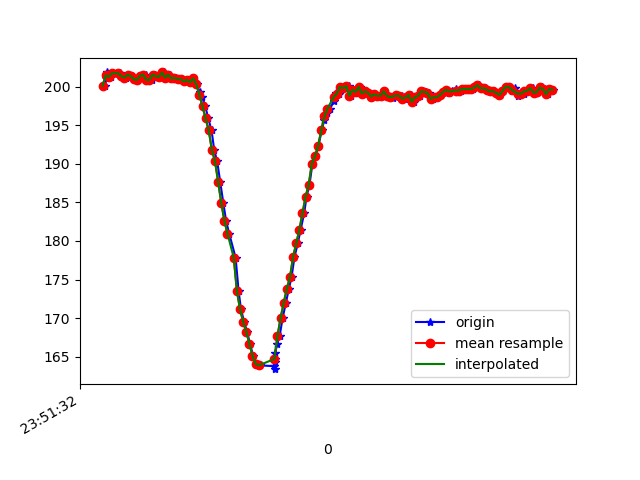

Data behind this chart, as committed beside it:
1617666692477, 362329141666593, 200.09766, -266.11328, -71.38672
1617666692484, 362329160772930, 201.2, -266.6, -70.9
1617666692488, 362329179940308, 201.9, -266.5, -70.51
1617666692491, 362329198955081, 201.4, -266.4, -70.12
1617666692517, 362329218061417, 201.3, -266.5, -71.09
1617666692526, 362329237259317, 201.8, -266.5, -71.39
1617666692568, 362329274434265, 201.8, -266.5, -71.09
1617666692570, 362329277425353, 201.8, -266.5, -71.09
1617666692584, 362329294853017, 201.4, -267, -72.07
1617666692610, 362329314630822, 201.2, -266.6, -70.7
1617666692623, 362329333126733, 201.6, -267, -70.9
1617666692642, 362329352172026, 201.4, -267.2, -71.78
1617666692661, 362329371186798, 201, -266.7, -71.09
1617666692681, 362329390266753, 200.9, -266.8, -71.19
1617666692700, 362329409373089, 201.4, -266.7, -71.58
1617666692718, 362329428357340, 201.5, -266.2, -71.19
1617666692739, 362329447738368, 201.6, -266.5, -70.51
1617666692759, 362329466692098, 200.9, -266.8, -71.48
1617666692775, 362329485676349, 200.9, -266.2, -72.27
1617666692794, 362329504721643, 201.6, -266.1, -71.88
1617666692813, 362329523797458, 201.4, -266.9, -70.8
1617666692834, 362329542873272, 201.3, -266.9, -71.09
1617666692851, 362329561949087, 201.9, -266.5, -71.39
1617666692870, 362329580902817, 201.2, -266.7, -70.8
1617666692889, 362329599887068, 201.6, -266.5, -70.31
1617666692910, 362329618962883, 201.1, -266.7, -71.09
1617666692928, 362329638038698, 201.2, -266.3, -70.02
1617666692947, 362329657022949, 201, -266.6, -70.7
1617666692965, 362329676312413, 201, -266.9, -71.39
1617666692985, 362329695388228, 200.7, -267.1, -71.09
1617666693004, 362329714433522, 200.9, -266.8, -70.41
1617666693023, 362329733417773, 200.6, -267.4, -70.9
1617666693042, 362329752493587, 201.1, -267.4, -71.19
1617666693064, 362329771508360, 200.3, -267.4, -70.9
1617666693081, 362329790553653, 199.3, -268.2, -72.27
1617666693099, 362329809598947, 198.6, -268.3, -72.17
1617666693118, 362329828613719, 197.5, -269, -71.58
1617666693137, 362329847659013, 195.9, -268.6, -71.48
1617666693158, 362329866704307, 194.3, -269.5, -71.78
1617666693175, 362329885658036, 191.8, -270.7, -72.85
1617666693194, 362329904611766, 190.3, -270.9, -72.56
1617666693213, 362329923687581, 187.7, -272.2, -72.46
1617666693233, 362329942763396, 185, -272, -72.17
1617666693251, 362329961747647, 182.6, -273.8, -72.85
1617666693271, 362329980976068, 181, -274.9, -72.75
1617666693312, 362330018975092, 177.8, -275.9, -72.27
1617666693331, 362330038050906, 173.5, -277, -71.58
1617666693346, 362330057187764, 171.2, -277.6, -70.41
1617666693366, 362330076202536, 169.5, -278.4, -69.63
1617666693385, 362330095186787, 168.3, -279.7, -70.31
1617666693404, 362330114323645, 166.7, -280.5, -68.65
1617666693423, 362330133277375, 165.1, -280.5, -68.36
1617666693441, 362330152353189, 164.1, -280.7, -68.07
1617666693465, 362330171398483, 163.9, -280.2, -67.68
1617666693560, 362330190443777, 163.8, -280.5, -69.43
1617666693561, 362330209519592, 163.4, -280.2, -67.38
1617666693562, 362330228503843, 164.3, -279.9, -68.07
1617666693565, 362330247549136, 164.6, -279.9, -68.36
1617666693566, 362330266563909, 165.4, -278.3, -69.14
1617666693578, 362330285639723, 166.7, -278.7, -70.31
1617666693594, 362330304654496, 167.7, -277.5, -70.02
... 92 more rows
